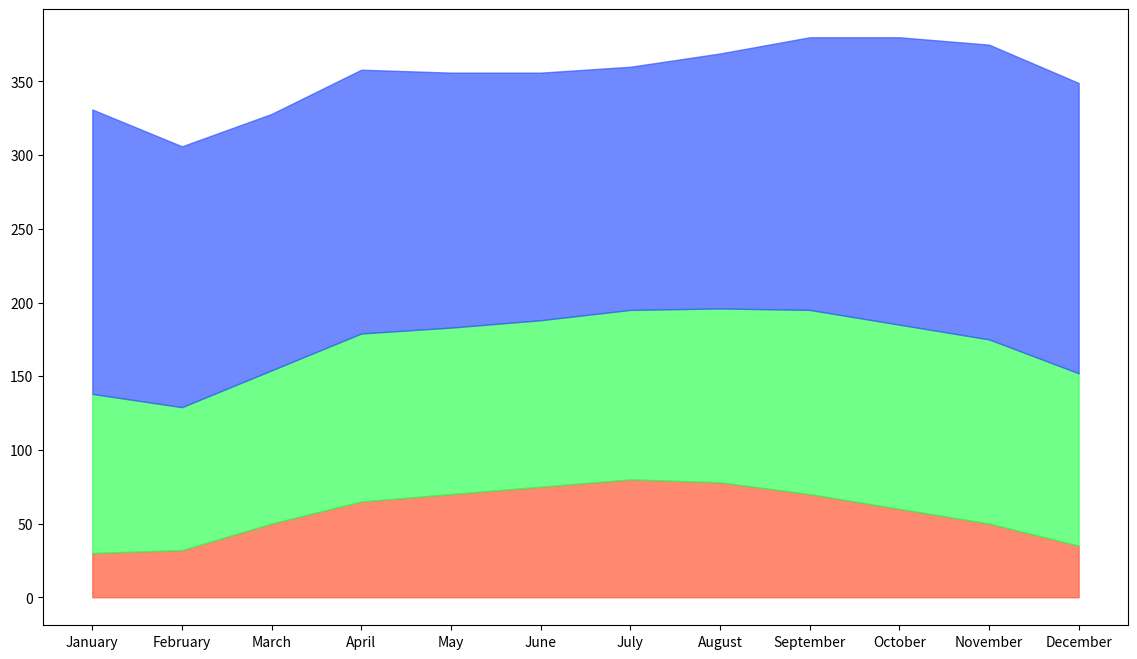

Generate this figure with matplotlib: (Note: this script raises an exception after producing the figure.)

import pandas as pd
import seaborn as sns
import matplotlib.pyplot as plt

data = {
    'Month': ['January', 'February', 'March', 'April', 'May', 'June', 'July',
              'August', 'September', 'October', 'November', 'December'],
    'Temperature': [30, 32, 50, 65, 70, 75, 80, 78, 70, 60, 50, 35],
    'Precipitation': [78, 65, 54, 49, 43, 38, 35, 40, 55, 65, 75, 82],
    'Humidity': [85, 80, 70, 65, 60, 55, 50, 55, 60, 70, 75, 80]
}

df = pd.DataFrame(data)
df = df.set_index('Month')

df_cum = df.cumsum(axis=1)

colors = ['#FF5733', '#33FF57', '#3357FF']

plt.figure(figsize=(14, 8))

plt.fill_between(df.index, 0, df_cum['Temperature'], color=colors[0], alpha=0.7, label='Temperature')
plt.fill_between(df.index, df_cum['Temperature'], df_cum['Temperature'] + df_cum['Precipitation'], color=colors[1], alpha=0.7, label='Precipitation')
plt.fill_between(df.index, df_cum['Temperature'] + df_cum['Precipitation'], df_cum['Temperature'] + df_cum['Precipitation'] + df_cum['Humidity'], color=colors[2], alpha=0.7, label='Humidity')

for category in ['Temperature', 'Precipitation', 'Humidity']:
    plt.text(df.index[-1], df_cum[category][-1] - (df_cum[category][-1] - df_cum[category].shift(1)[-1]) / 2, category, verticalalignment='center')

plt.title('Monthly Weather Data Analysis', pad=20)
plt.xlabel('Month')
plt.ylabel('Values')
plt.xticks(rotation=45)
plt.legend(loc='upper left')
plt.tight_layout()

plt.show()
